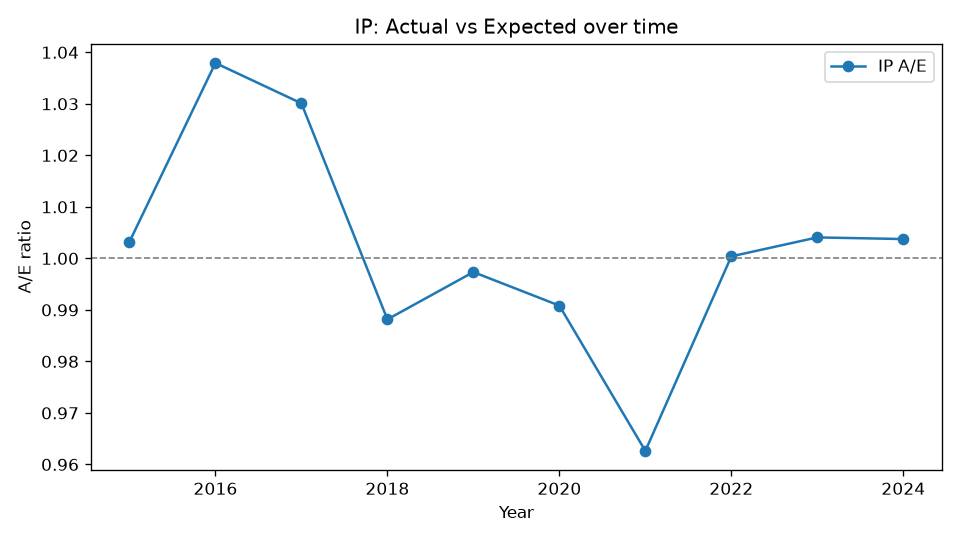

Data behind this chart, as committed beside it:
Year, Actual, Expected, AE
2015, 1016, 1013, 1.003
2016, 1185, 1142, 1.038
2017, 1278, 1241, 1.03
2018, 1326, 1342, 0.9882
2019, 1437, 1441, 0.9973
2020, 1531, 1545, 0.9908
2021, 1591, 1653, 0.9626
2022, 1769, 1768, 1
2023, 1884, 1876, 1.004
2024, 1987, 1980, 1.004
